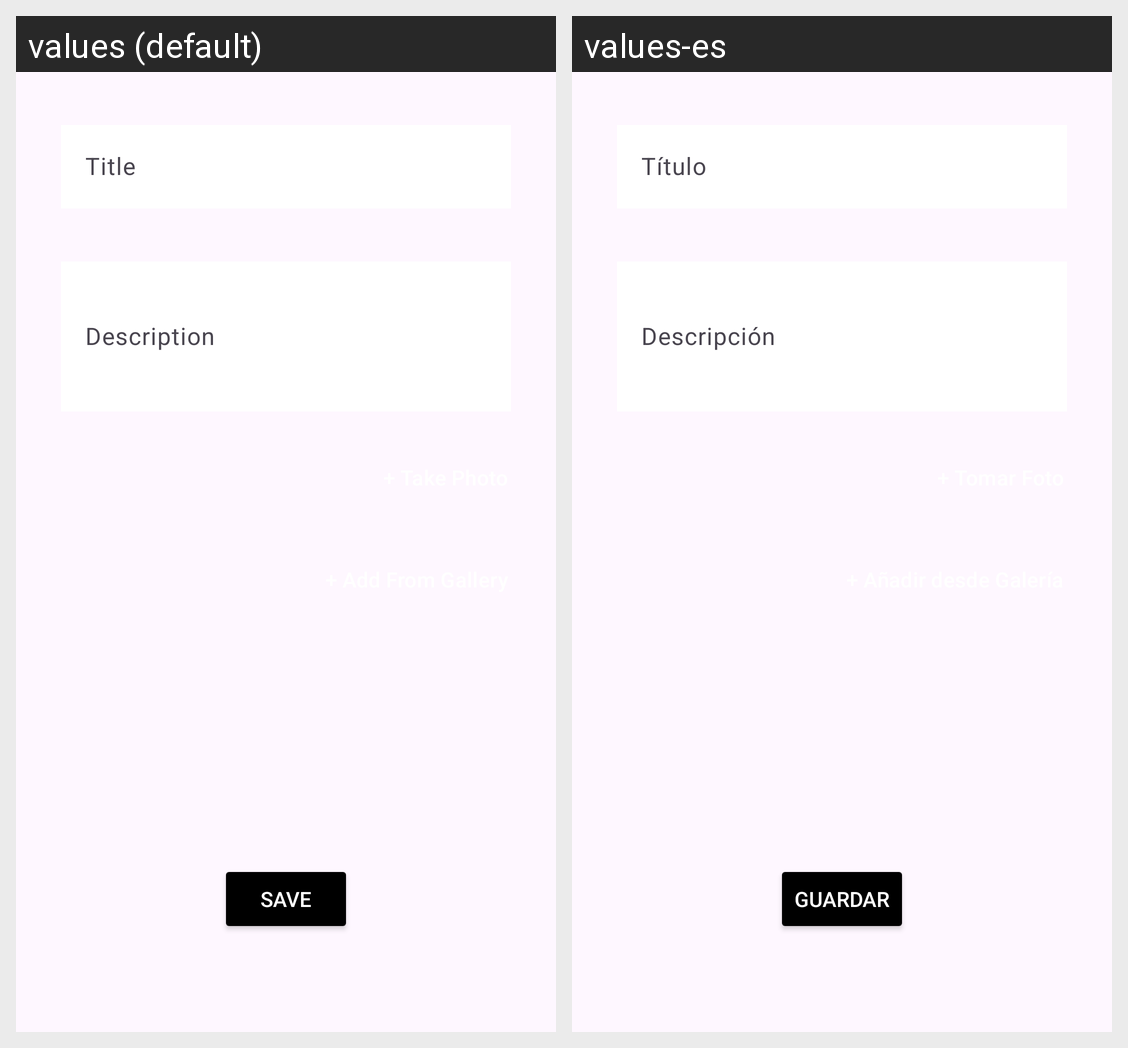

Translations of the strings shown on this Android screen, per locale in the grid:
Android screen res/layout/fragment_edit_in.xml rendered under 2 locales, left to right: values (default), values-es. Device: Nexus 5 (rendered at 1080×1920; each locale shown at half size, 540×960, under a caption strip naming it); theme Theme.IncidenciasParkingPMDM.
Strings drawn on this screen, with the default value and each locale's value (text and hints the layout hard-codes, and strings that could not be matched under every locale, appear in the picture but are not listed):

title
  values: Title
  values-es: Título

description
  values: Description
  values-es: Descripción

save_button
  values: Save
  values-es: Guardar
